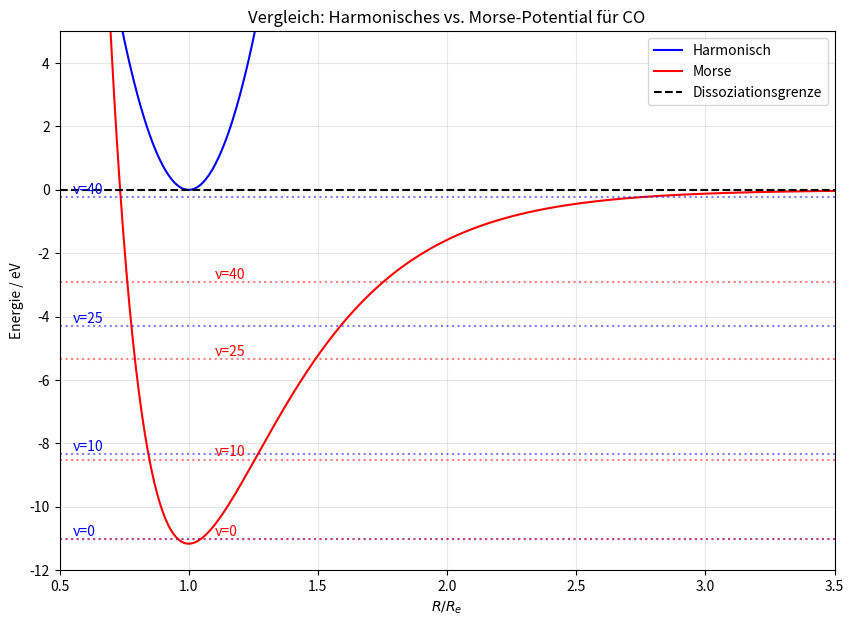

Recreate this plot in Python.
import numpy as np
import matplotlib.pyplot as plt

# Konstanten (in SI-Einheiten)
E_d = 11.16 * 1.602e-19   # J
hbar = 1.05457e-34        # J s
omega_s = 4.096e14         # s^-1
ks = 1910                  # N/m
Re = 1.13e-10              # m
a = np.sqrt(ks / (2 * E_d))  # m^-1

# Energie des harmonischen Oszillators in eV
hbar_omega_ev = hbar * omega_s / 1.602e-19  # ~0.269 eV

# Potentiale (in eV)
R = np.linspace(0.5 * Re, 3.5 * Re, 500)
x = R - Re

V_harm = 0.5 * ks * x**2 / 1.602e-19
V_morse = E_d * (np.exp(-2 * a * x) - 2 * np.exp(-a * x)) / 1.602e-19

# Energieniveaus (in eV) für nu = 0, 10, 25, 40
nu_werte = [0, 10, 25, 40]
E_harm = []
E_morse = []

for nu in nu_werte:
    E_harm.append(hbar_omega_ev * (nu + 0.5) - E_d / 1.602e-19)
    E_morse.append(hbar_omega_ev * (nu + 0.5) - (hbar_omega_ev**2 / (4 * E_d / 1.602e-19)) * (nu + 0.5)**2 - E_d / 1.602e-19)

# Plot
plt.figure(figsize=(10, 7))
plt.plot(R / Re, V_harm, 'b-', label='Harmonisch')
plt.plot(R / Re, V_morse, 'r-', label='Morse')

# Energielevel für harmonisch
for i, nu in enumerate(nu_werte):
    plt.axhline(y=E_harm[i], color='blue', linestyle=':', alpha=0.5)
    plt.text(0.55, E_harm[i] + 0.1, f'ν={nu}', color='blue')

# Energielevel für Morse
for i, nu in enumerate(nu_werte):
    plt.axhline(y=E_morse[i], color='red', linestyle=':', alpha=0.5)
    plt.text(1.1, E_morse[i] + 0.1, f'ν={nu}', color='red')

plt.axhline(y=0, color='black', linestyle='--', label='Dissoziationsgrenze')
plt.xlabel(r'$R / R_e$')
plt.ylabel('Energie / eV')
plt.xlim(0.5, 3.5)
plt.ylim(-12, 5)
plt.legend()
plt.grid(alpha=0.3)
plt.title('Vergleich: Harmonisches vs. Morse-Potential für CO')
plt.show()
